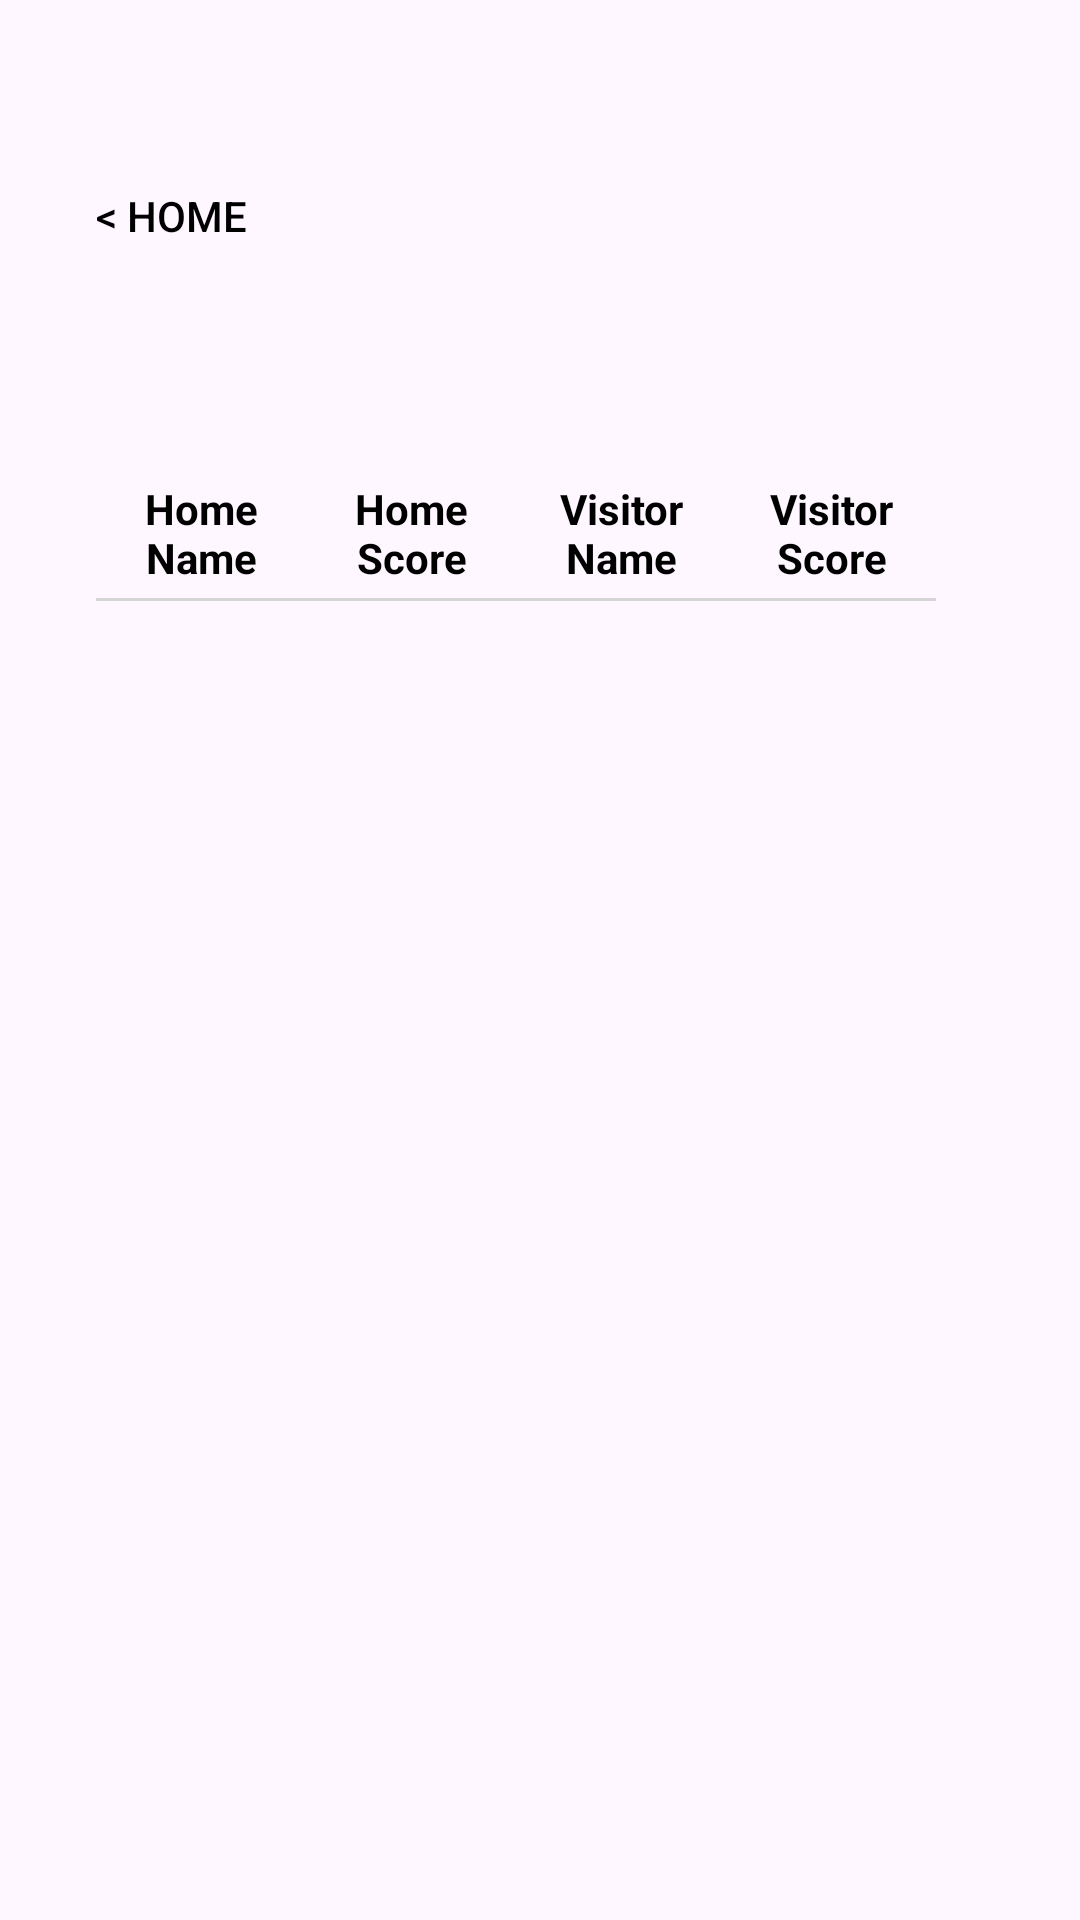

Layout XML and referenced resources for this Android screen:
<!-- AndroidManifest.xml: application theme Theme.Simplenbaapp -->
<!-- res/layout/selected_team_data.xml -->
<?xml version="1.0" encoding="utf-8"?>
<androidx.constraintlayout.widget.ConstraintLayout xmlns:android="http://schemas.android.com/apk/res/android"
    xmlns:app="http://schemas.android.com/apk/res-auto"
    xmlns:tools="http://schemas.android.com/tools"
    android:layout_width="match_parent"
    android:layout_height="match_parent">

    <androidx.appcompat.widget.AppCompatButton
        android:id="@+id/home_button"
        android:layout_width="wrap_content"
        android:layout_height="wrap_content"
        android:layout_marginStart="32dp"
        android:layout_marginTop="48dp"
        android:background="#00FFFFFF"
        android:gravity="start|center_vertical"
        android:text="@string/home_string"
        android:textColor="#000000"
        android:textSize="14sp"
        android:textStyle="normal"
        app:layout_constraintStart_toStartOf="parent"
        app:layout_constraintTop_toTopOf="parent" />

    <TextView
        android:id="@+id/team_name_text_view"
        android:layout_width="wrap_content"
        android:layout_height="wrap_content"
        android:layout_marginTop="48dp"
        android:textColor="#000000"
        android:textSize="20sp"
        android:textStyle="normal"
        app:layout_constraintBottom_toBottomOf="@+id/home_button"
        app:layout_constraintEnd_toEndOf="@+id/view2"
        app:layout_constraintHorizontal_bias="0.17"
        app:layout_constraintStart_toEndOf="@+id/home_button"
        app:layout_constraintTop_toTopOf="parent" />

    <TextView
        android:id="@+id/home_name_text_view"
        android:layout_width="0dp"
        android:layout_height="wrap_content"
        android:layout_marginTop="64dp"
        android:text="@string/home_name_text"
        android:textAlignment="center"
        android:textColor="#000000"
        android:textSize="14sp"
        android:textStyle="bold"
        app:layout_constraintEnd_toStartOf="@+id/home_score_text_view"
        app:layout_constraintHorizontal_bias="0.5"
        app:layout_constraintStart_toStartOf="@+id/view2"
        app:layout_constraintTop_toBottomOf="@+id/home_button" />

    <TextView
        android:id="@+id/home_score_text_view"
        android:layout_width="0dp"
        android:layout_height="wrap_content"
        android:text="@string/home_score_text"
        android:textAlignment="center"
        android:textColor="#000000"
        android:textSize="14sp"
        android:textStyle="bold"
        app:layout_constraintBottom_toBottomOf="@+id/home_name_text_view"
        app:layout_constraintEnd_toStartOf="@+id/visitor_name_text_view"
        app:layout_constraintHorizontal_bias="0.5"
        app:layout_constraintStart_toEndOf="@+id/home_name_text_view"
        app:layout_constraintTop_toTopOf="@+id/home_name_text_view" />

    <TextView
        android:id="@+id/visitor_name_text_view"
        android:layout_width="0dp"
        android:layout_height="wrap_content"
        android:text="@string/visitor_name_text"
        android:textAlignment="center"
        android:textColor="#000000"
        android:textSize="14sp"
        android:textStyle="bold"
        app:layout_constraintBottom_toBottomOf="@+id/home_name_text_view"
        app:layout_constraintEnd_toStartOf="@+id/visitor_score_text_view"
        app:layout_constraintHorizontal_bias="0.5"
        app:layout_constraintStart_toEndOf="@+id/home_score_text_view"
        app:layout_constraintTop_toTopOf="@+id/home_score_text_view" />

    <TextView
        android:id="@+id/visitor_score_text_view"
        android:layout_width="0dp"
        android:layout_height="wrap_content"
        android:text="@string/visitor_score_text"
        android:textAlignment="center"
        android:textColor="#000000"
        android:textSize="14sp"
        android:textStyle="bold"
        app:layout_constraintBottom_toBottomOf="@+id/home_name_text_view"
        app:layout_constraintEnd_toEndOf="@+id/view2"
        app:layout_constraintHorizontal_bias="0.5"
        app:layout_constraintStart_toEndOf="@+id/visitor_name_text_view"
        app:layout_constraintTop_toTopOf="@+id/visitor_name_text_view" />

    <androidx.recyclerview.widget.RecyclerView
        android:id="@+id/selected_team_list_view"
        android:layout_width="0dp"
        android:layout_height="wrap_content"
        app:layout_constraintEnd_toEndOf="@+id/visitor_score_text_view"
        app:layout_constraintStart_toStartOf="@+id/home_name_text_view"
        app:layout_constraintTop_toBottomOf="@+id/view2"
        tools:listitem="@layout/selected_team_data_item"
        android:paddingBottom="?attr/actionBarSize"/>

    <View
        android:id="@+id/view2"
        android:layout_width="0dp"
        android:layout_height="1dp"
        android:layout_marginTop="4dp"
        android:layout_marginEnd="48dp"
        android:background="#D5D5D5"
        app:layout_constraintEnd_toEndOf="parent"
        app:layout_constraintStart_toStartOf="@+id/home_button"
        app:layout_constraintTop_toBottomOf="@+id/home_name_text_view" />

    <TextView
        android:id="@+id/selected_team_data_list_error"
        android:layout_width="0dp"
        android:layout_height="0dp"
        android:gravity="center"
        android:text="@string/error_text"
        android:visibility="gone"
        app:layout_constraintBottom_toBottomOf="parent"
        app:layout_constraintEnd_toEndOf="parent"
        app:layout_constraintStart_toStartOf="parent"
        app:layout_constraintTop_toTopOf="parent" />

    <ProgressBar
        android:id="@+id/selected_team_data_loading_view"
        android:layout_width="wrap_content"
        android:layout_height="wrap_content"
        android:visibility="gone"
        app:layout_constraintBottom_toBottomOf="parent"
        app:layout_constraintEnd_toEndOf="parent"
        app:layout_constraintStart_toStartOf="parent"
        app:layout_constraintTop_toTopOf="parent" />

</androidx.constraintlayout.widget.ConstraintLayout>
<!-- res/layout/selected_team_data_item.xml (included above) -->
<?xml version="1.0" encoding="utf-8"?>
<androidx.constraintlayout.widget.ConstraintLayout xmlns:android="http://schemas.android.com/apk/res/android"
    xmlns:app="http://schemas.android.com/apk/res-auto"
    android:layout_width="match_parent"
    android:layout_height="wrap_content">

    <TextView
        android:id="@+id/home_team_full_name_text_view"
        android:layout_width="0dp"
        android:layout_height="wrap_content"
        android:layout_marginTop="16dp"
        android:layout_marginBottom="16dp"
        android:gravity="center"
        android:textColor="#000000"
        android:textSize="14sp"
        app:layout_constraintBottom_toBottomOf="parent"
        app:layout_constraintEnd_toStartOf="@+id/home_team_score_text_view"
        app:layout_constraintHorizontal_bias="0.5"
        app:layout_constraintStart_toStartOf="parent"
        app:layout_constraintTop_toTopOf="parent" />

    <TextView
        android:id="@+id/home_team_score_text_view"
        android:layout_width="0dp"
        android:layout_height="wrap_content"
        android:gravity="center"
        android:textColor="#000000"
        android:textSize="14sp"
        app:layout_constraintBottom_toBottomOf="@+id/home_team_full_name_text_view"
        app:layout_constraintEnd_toStartOf="@+id/visitor_team_full_name_text_view"
        app:layout_constraintHorizontal_bias="0.5"
        app:layout_constraintStart_toEndOf="@+id/home_team_full_name_text_view"
        app:layout_constraintTop_toTopOf="@+id/home_team_full_name_text_view" />

    <TextView
        android:id="@+id/visitor_team_full_name_text_view"
        android:layout_width="0dp"
        android:layout_height="wrap_content"
        android:gravity="center"
        android:textAlignment="center"
        android:textColor="#000000"
        android:textSize="14sp"
        app:layout_constraintBottom_toBottomOf="@+id/home_team_full_name_text_view"
        app:layout_constraintEnd_toStartOf="@+id/visitor_team_score_text_view"
        app:layout_constraintHorizontal_bias="0.5"
        app:layout_constraintStart_toEndOf="@+id/home_team_score_text_view"
        app:layout_constraintTop_toTopOf="@+id/home_team_full_name_text_view" />

    <TextView
        android:id="@+id/visitor_team_score_text_view"
        android:layout_width="0dp"
        android:layout_height="wrap_content"
        android:gravity="center"
        android:textColor="#000000"
        android:textSize="14sp"
        app:layout_constraintBottom_toBottomOf="@+id/home_team_full_name_text_view"
        app:layout_constraintEnd_toEndOf="parent"
        app:layout_constraintHorizontal_bias="0.5"
        app:layout_constraintStart_toEndOf="@+id/visitor_team_full_name_text_view"
        app:layout_constraintTop_toTopOf="@+id/home_team_full_name_text_view" />

</androidx.constraintlayout.widget.ConstraintLayout>
<!-- resources referenced by this layout -->
<resources>
  <string name="error_text">An Error occurred while loading Data.</string>
  <string name="home_name_text">Home\nName</string>
  <string name="home_score_text">Home\nScore</string>
  <string name="home_string">&lt; Home</string>
  <string name="visitor_name_text">Visitor\nName</string>
  <string name="visitor_score_text">Visitor\nScore</string>
  <style name="Theme.Simplenbaapp" parent="Base.Theme.Simplenbaapp" />
  <style name="Base.Theme.Simplenbaapp" parent="Theme.Material3.DayNight.NoActionBar">
          
          
      </style>
</resources>
